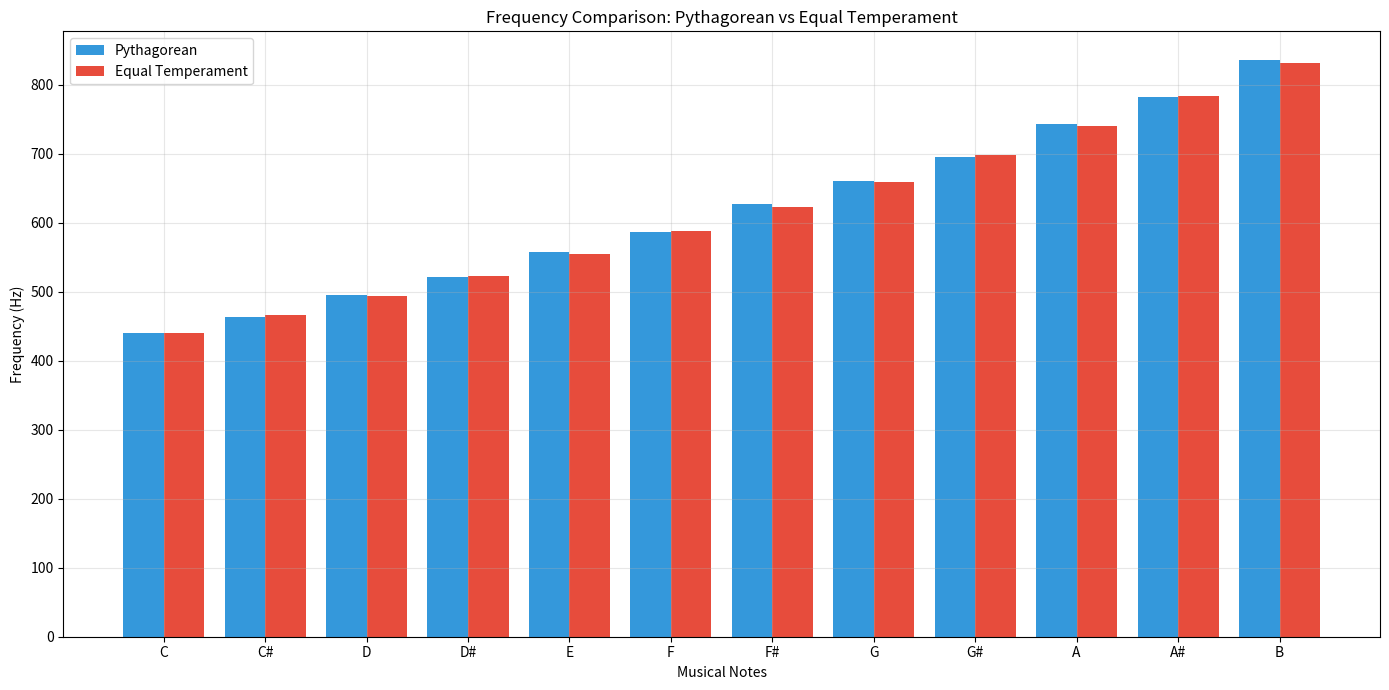
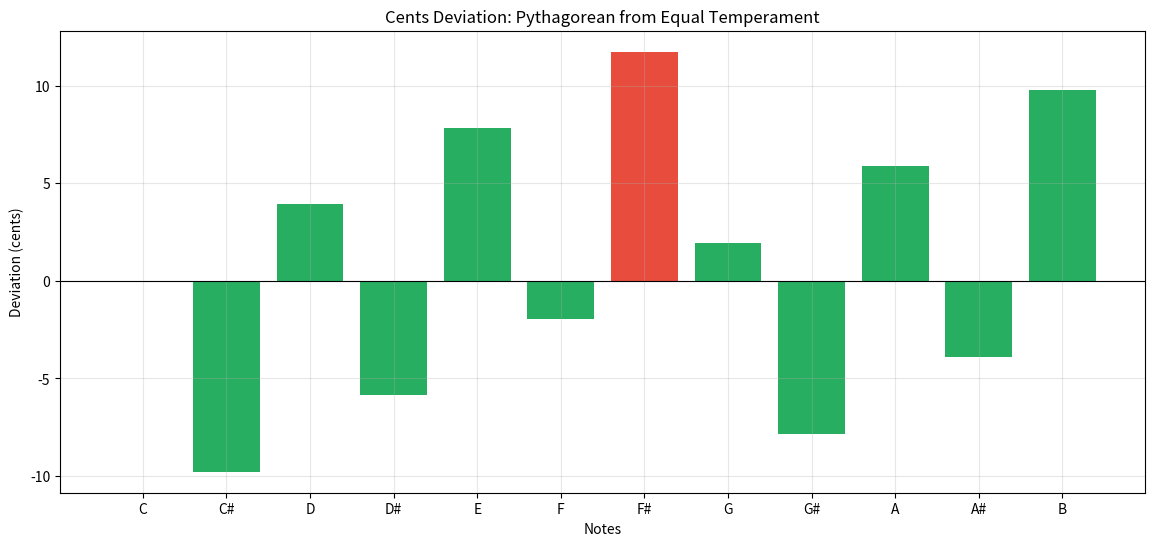

Write Python code to recreate these figures, in order.
# -*- coding: utf-8 -*-

# For numerical operations
import numpy as np
# For data visualization
import matplotlib.pyplot as plt

# Base frequency reference (A4 standard pitch)
A4 = 440  # Hz (International concert pitch standard)

# Pythagorean tuning ratios based on perfect fifths (3:2 ratios)
# Uses pure intervals derived from harmonic series
pythagorean_ratios = {
    'C': 1.0, # Unison (reference note)
    'C#': 256/243,  # Limma (Pythagorean minor semitone)
    'D': 9/8, # Major whole tone
    'D#': 32/27, # Minor third approximation
    'E': 81/64, # Major third approximation
    'F': 4/3, # Perfect fourth
    'F#': 729/512,  # Apotome (Pythagorean major semitone)
    'G': 3/2, # Perfect fifth (basis of the tuning)
    'G#': 128/81, # Minor sixth approximation
    'A': 27/16, # Major sixth approximation
    'A#': 16/9, # Minor seventh
    'B': 243/128 # Major seventh
}

# Calculate Equal Temperament frequencies (modern standard)
# Divides octave into 12 equal logarithmic intervals
equal_temp = {note: A4 * 2**(i/12) for i, note in enumerate(pythagorean_ratios)}

# Create figure for frequency comparison
plt.figure(figsize=(14, 7))

# Prepare data for plotting
notes = list(pythagorean_ratios.keys()) # Musical note names
pyth_freqs = [A4 * ratio for ratio in pythagorean_ratios.values()] # Pythagorean frequencies
equal_freqs = [equal_temp[note] for note in notes] # Equal temperament frequencies

# Create bar positions
x = np.arange(len(notes))
# Plot Pythagorean frequencies in blue
plt.bar(x - 0.2, pyth_freqs, width=0.4, label='Pythagorean', color='#3498db')
# Plot Equal Temperament frequencies in red
plt.bar(x + 0.2, equal_freqs, width=0.4, label='Equal Temperament', color='#e74c3c')

# Configure plot appearance
plt.xticks(x, notes) # Set x-axis labels as note names
plt.title('Frequency Comparison: Pythagorean vs Equal Temperament')
plt.xlabel('Musical Notes')
plt.ylabel('Frequency (Hz)')
plt.legend()
plt.grid(True, alpha=0.3) # Add grid with low opacity
plt.tight_layout() # Adjust layout
plt.show()

# Function to calculate cents difference between frequencies
# Cents = 1200 × log₂(f₁/f₂) - standard unit for musical intervals
def cents_diff(f1, f2):
    """Calculate interval between two frequencies in cents"""
    return 1200 * np.log2(f1 / f2) if f1 != f2 else 0 # Avoid division by zero

# Calculate deviations between Pythagorean and Equal Temperament
deviations = [cents_diff(p, e) for p, e in zip(pyth_freqs, equal_freqs)]

# Create plot for deviations
plt.figure(figsize=(14, 6))
# Color coding: green for small deviations (<10 cents), red for larger ones
plt.bar(notes, deviations, color=['#27ae60' if abs(d) < 10 else '#e74c3c' for d in deviations])
plt.axhline(0, color='black', linewidth=0.8) # Reference line at zero
plt.title('Cents Deviation: Pythagorean from Equal Temperament')
plt.xlabel('Notes')
plt.ylabel('Deviation (cents)')
plt.grid(True, alpha=0.3)
plt.show()

# Transposition function using chromatic circle
def transpose(note, semitones):
    """
        Transpose a note by specified number of semitones

        Parameters:
        note (str): Starting note (e.g., 'C')
        semitones (int): Number of semitones to transpose

        Returns:
        str: Transposed note name
    """
    note_index = notes.index(note) # Get index of starting note
    new_index = (note_index + semitones) % 12 # Calculate new position modulo 12
    return notes[new_index] # Return transposed note

# Example: Transpose C by 7 semitones
print(f"Transposing C by 7 semitones: {transpose('C', 7)}")  # Perfect fifth (C → G)
print(f"Transposing E by 5 semitones: {transpose('E', 5)}")  # Perfect fourth (E → A)
